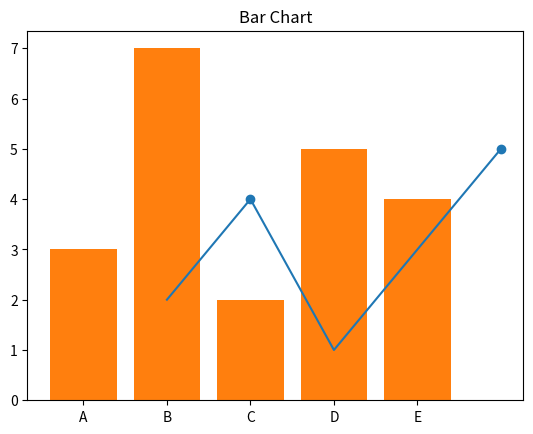

The script that saved this image:
import matplotlib.pyplot as plt

x = [1, 2, 3, 4, 5]
y = [2, 4, 1, 3, 5]

# Line plot -- trends and change over time
plt.plot(x, y)
plt.title("Line Plot")
plt.savefig("plot.png")

# Scatter plot -- one dot per data point
plt.scatter(x, y)
plt.title("Scatter Plot")
plt.savefig("plot.png")

# Bar chart -- comparing amounts across categories
labels = ["A", "B", "C", "D", "E"]
values = [3, 7, 2, 5, 4]
plt.bar(labels, values)
plt.title("Bar Chart")
plt.savefig("plot.png")
